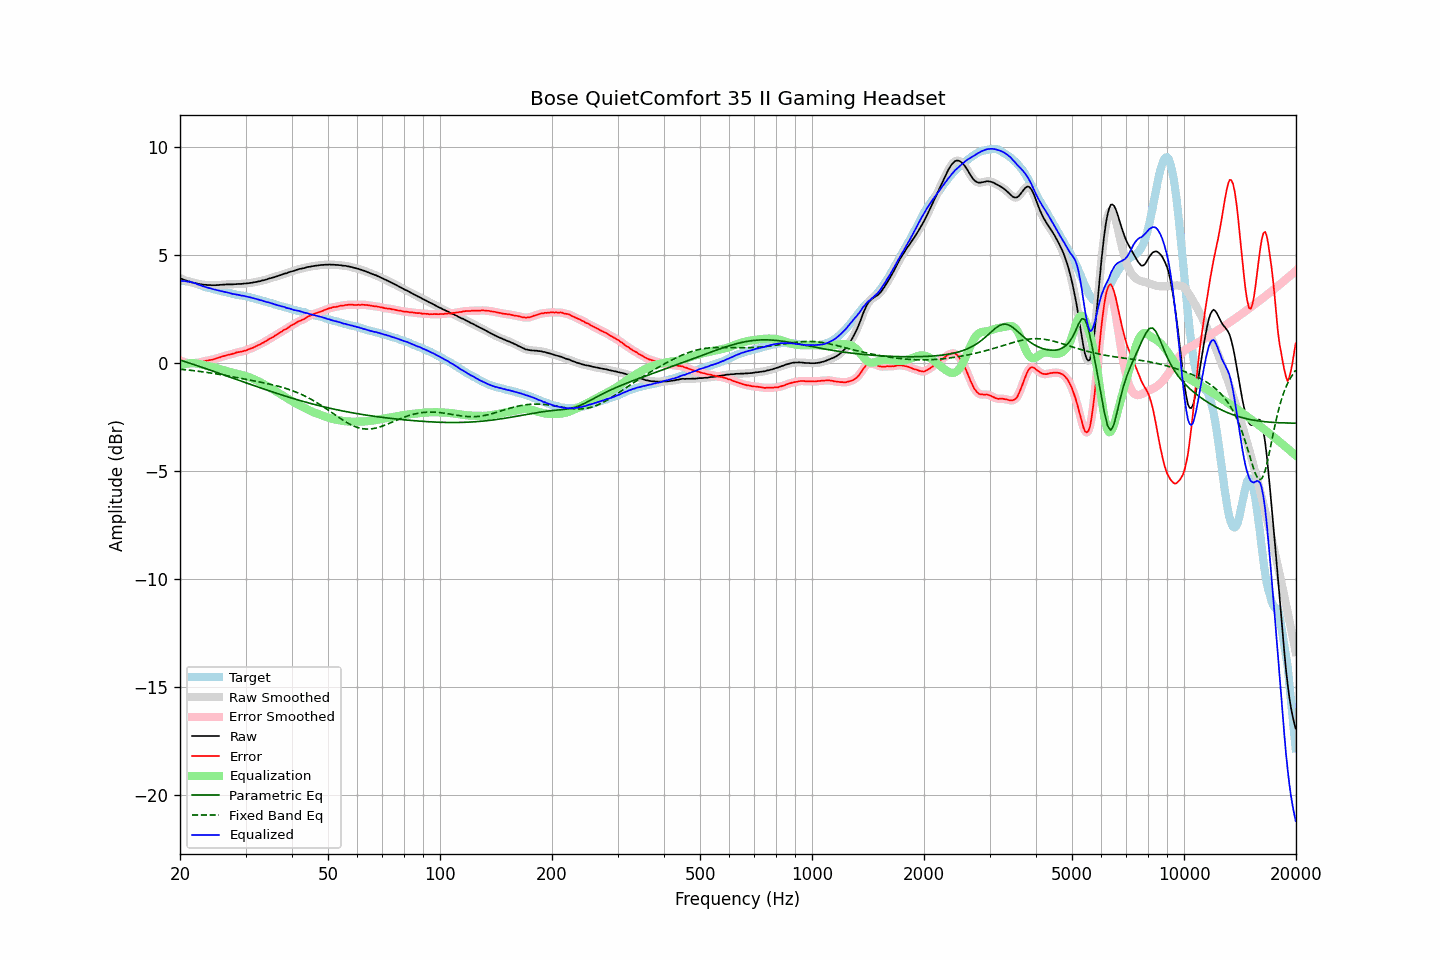

The data file committed next to this chart (first rows):
frequency, raw, error, smoothed, error_smoothed, equalization, parametric_eq, fixed_band_eq, equalized_raw, equalized_smoothed, target
20.00, 3.94, 0.12, 3.94, 0.13, -0.13, 0.15, -0.28, 3.81, 3.82, 3.82
20.20, 3.91, 0.10, 3.91, 0.10, -0.09, 0.12, -0.29, 3.82, 3.81, 3.81
20.40, 3.87, 0.06, 3.87, 0.07, -0.07, 0.10, -0.29, 3.80, 3.81, 3.81
20.61, 3.85, 0.05, 3.85, 0.05, -0.05, 0.08, -0.30, 3.80, 3.80, 3.80
20.81, 3.82, 0.02, 3.82, 0.02, -0.03, 0.05, -0.31, 3.79, 3.79, 3.80
21.02, 3.79, -0.00, 3.80, 0.01, -0.01, 0.03, -0.32, 3.78, 3.78, 3.79
21.23, 3.78, 0.01, 3.77, -0.00, -0.00, 0.00, -0.32, 3.78, 3.77, 3.77
21.44, 3.75, -0.00, 3.75, -0.00, 0.00, -0.02, -0.33, 3.75, 3.75, 3.75
21.66, 3.73, -0.00, 3.73, 0.00, 0.00, -0.05, -0.34, 3.73, 3.73, 3.73
21.87, 3.71, 0.01, 3.71, 0.00, -0.00, -0.07, -0.35, 3.71, 3.71, 3.70
22.09, 3.70, 0.02, 3.69, 0.01, -0.01, -0.10, -0.36, 3.69, 3.68, 3.68
22.31, 3.68, 0.02, 3.68, 0.02, -0.02, -0.12, -0.37, 3.66, 3.66, 3.66
22.54, 3.66, 0.03, 3.67, 0.03, -0.04, -0.15, -0.38, 3.62, 3.63, 3.63
22.76, 3.66, 0.06, 3.65, 0.05, -0.05, -0.17, -0.39, 3.61, 3.60, 3.60
22.99, 3.64, 0.07, 3.64, 0.07, -0.07, -0.20, -0.40, 3.57, 3.57, 3.57
23.22, 3.63, 0.09, 3.63, 0.09, -0.09, -0.22, -0.41, 3.55, 3.55, 3.54
23.45, 3.63, 0.11, 3.63, 0.11, -0.10, -0.25, -0.42, 3.53, 3.52, 3.52
23.69, 3.62, 0.12, 3.62, 0.12, -0.12, -0.28, -0.43, 3.50, 3.51, 3.50
23.92, 3.62, 0.14, 3.62, 0.14, -0.13, -0.30, -0.44, 3.49, 3.49, 3.48
24.16, 3.62, 0.15, 3.62, 0.15, -0.15, -0.33, -0.45, 3.47, 3.46, 3.47
24.40, 3.61, 0.16, 3.61, 0.16, -0.17, -0.35, -0.46, 3.44, 3.44, 3.45
24.65, 3.61, 0.18, 3.61, 0.18, -0.19, -0.38, -0.47, 3.42, 3.42, 3.43
24.89, 3.61, 0.20, 3.61, 0.21, -0.21, -0.41, -0.49, 3.40, 3.40, 3.41
25.14, 3.62, 0.23, 3.62, 0.23, -0.23, -0.43, -0.50, 3.39, 3.39, 3.39
25.39, 3.62, 0.25, 3.62, 0.25, -0.25, -0.46, -0.51, 3.37, 3.37, 3.37
25.65, 3.63, 0.27, 3.63, 0.28, -0.28, -0.48, -0.52, 3.35, 3.35, 3.36
25.91, 3.63, 0.30, 3.63, 0.30, -0.30, -0.51, -0.54, 3.33, 3.33, 3.33
26.16, 3.64, 0.33, 3.64, 0.33, -0.32, -0.54, -0.55, 3.32, 3.32, 3.31
26.43, 3.64, 0.35, 3.64, 0.35, -0.34, -0.56, -0.56, 3.30, 3.30, 3.29
26.69, 3.65, 0.37, 3.65, 0.37, -0.36, -0.59, -0.58, 3.29, 3.28, 3.28
26.96, 3.65, 0.39, 3.65, 0.38, -0.39, -0.62, -0.59, 3.26, 3.26, 3.26
27.23, 3.65, 0.40, 3.65, 0.40, -0.41, -0.64, -0.60, 3.24, 3.24, 3.25
27.50, 3.65, 0.42, 3.65, 0.42, -0.43, -0.67, -0.62, 3.22, 3.22, 3.23
27.77, 3.65, 0.44, 3.65, 0.44, -0.45, -0.70, -0.63, 3.20, 3.21, 3.21
28.05, 3.66, 0.46, 3.66, 0.47, -0.46, -0.72, -0.65, 3.20, 3.19, 3.20
28.33, 3.66, 0.49, 3.66, 0.49, -0.48, -0.75, -0.66, 3.18, 3.18, 3.17
28.62, 3.67, 0.51, 3.67, 0.51, -0.50, -0.78, -0.67, 3.17, 3.17, 3.16
28.90, 3.67, 0.51, 3.67, 0.52, -0.52, -0.80, -0.69, 3.15, 3.15, 3.16
29.19, 3.67, 0.54, 3.67, 0.54, -0.54, -0.83, -0.70, 3.13, 3.14, 3.13
29.48, 3.68, 0.55, 3.68, 0.55, -0.56, -0.85, -0.72, 3.12, 3.12, 3.13
29.78, 3.69, 0.58, 3.69, 0.57, -0.58, -0.88, -0.73, 3.11, 3.11, 3.11
30.08, 3.69, 0.59, 3.69, 0.59, -0.60, -0.91, -0.75, 3.09, 3.10, 3.10
30.38, 3.70, 0.62, 3.70, 0.62, -0.62, -0.93, -0.76, 3.08, 3.08, 3.08
30.68, 3.71, 0.65, 3.71, 0.65, -0.65, -0.96, -0.78, 3.06, 3.06, 3.06
30.99, 3.72, 0.68, 3.72, 0.68, -0.68, -0.99, -0.79, 3.04, 3.04, 3.04
31.30, 3.73, 0.70, 3.73, 0.71, -0.71, -1.01, -0.80, 3.02, 3.03, 3.03
31.61, 3.75, 0.74, 3.75, 0.74, -0.74, -1.04, -0.82, 3.01, 3.01, 3.01
31.93, 3.76, 0.78, 3.76, 0.77, -0.77, -1.06, -0.83, 2.99, 2.99, 2.98
32.24, 3.77, 0.81, 3.77, 0.81, -0.81, -1.09, -0.85, 2.96, 2.96, 2.96
32.57, 3.79, 0.85, 3.79, 0.85, -0.85, -1.12, -0.86, 2.94, 2.94, 2.94
32.89, 3.80, 0.87, 3.81, 0.88, -0.88, -1.14, -0.88, 2.92, 2.92, 2.93
33.22, 3.83, 0.93, 3.82, 0.92, -0.92, -1.17, -0.89, 2.91, 2.90, 2.90
33.55, 3.84, 0.96, 3.84, 0.96, -0.96, -1.19, -0.91, 2.88, 2.88, 2.88
33.89, 3.86, 1.01, 3.86, 1.01, -1.01, -1.22, -0.92, 2.85, 2.86, 2.85
34.23, 3.88, 1.04, 3.88, 1.05, -1.05, -1.24, -0.94, 2.83, 2.83, 2.84
34.57, 3.91, 1.10, 3.91, 1.10, -1.09, -1.27, -0.96, 2.82, 2.82, 2.81
34.92, 3.93, 1.14, 3.93, 1.14, -1.13, -1.29, -0.97, 2.80, 2.79, 2.79
35.27, 3.95, 1.18, 3.95, 1.18, -1.18, -1.32, -0.99, 2.77, 2.77, 2.77
35.62, 3.97, 1.22, 3.97, 1.22, -1.22, -1.34, -1.01, 2.75, 2.75, 2.75
35.97, 3.99, 1.27, 3.99, 1.26, -1.27, -1.37, -1.03, 2.72, 2.72, 2.72
... 635 more rows
